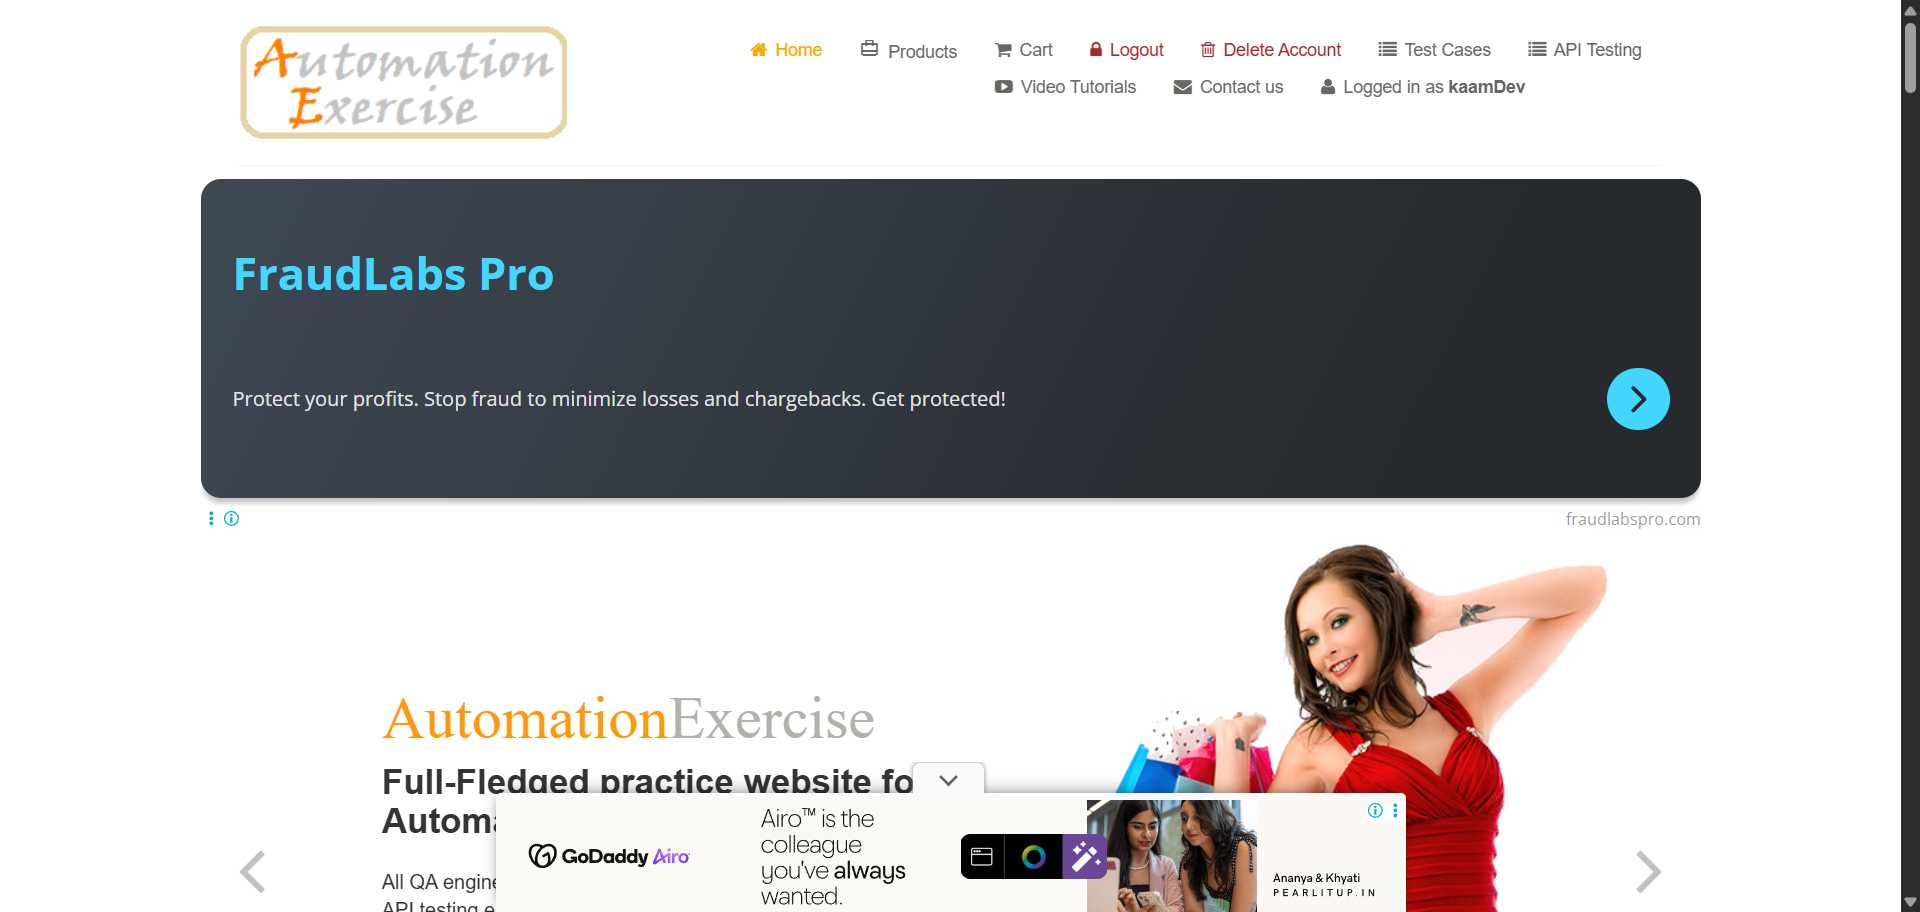
Task: LibraryForTenTabs
Workflow: Logout

Step 1: Use Browser Chrome: Automation Exercise in window 'Automation Exercise' (chrome.exe)

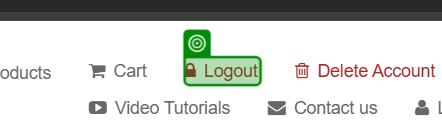
Step 2: check the link 'Logout' in window 'Automation Exercise' (chrome.exe)
